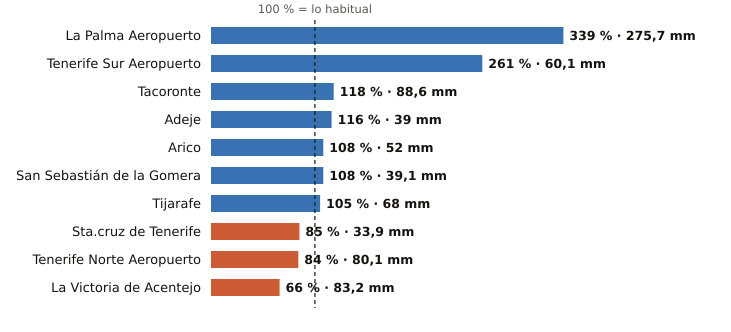

The file beside this chart, header and first rows:
estacion, provincia, indicativo, mm_otono, referencia_mm, pct, periodo_referencia, hasta, hora
La Palma Aeropuerto, Santa Cruz de Tenerife, C139E, 275.7, 81.3, 339, 1991-2020, 2026-11-12, 14
Tenerife Sur Aeropuerto, Santa Cruz de Tenerife, C429I, 60.1, 23.0, 261, 1991-2020, 2026-11-12, 14
Tacoronte, Santa Cruz de Tenerife, C458A, 88.6, 75.4, 118, 1991-2025, 2026-11-12, 13
Adeje, Santa Cruz de Tenerife, C419X, 39.0, 33.5, 116, 1991-2020, 2026-11-12, 9
Arico, Santa Cruz de Tenerife, C428T, 52.0, 48.2, 108, 2009-2025, 2026-11-12, 13
San Sebastián de la Gomera, Santa Cruz de Tenerife, C329Z, 39.1, 36.3, 108, 1991-2020, 2026-11-12, 14
Tijarafe, Santa Cruz de Tenerife, C117Z, 68.0, 65.0, 105, 2009-2025, 2026-11-12, 14
Sta.cruz de Tenerife, Santa Cruz de Tenerife, C449C, 33.9, 40.1, 85, 1991-2020, 2026-11-12, 14
Tenerife Norte Aeropuerto, Santa Cruz de Tenerife, C447A, 80.1, 94.9, 84, 1991-2020, 2026-11-12, 14
La Victoria de Acentejo, Santa Cruz de Tenerife, C457I, 83.2, 126.2, 66, 2009-2025, 2026-11-12, 14
